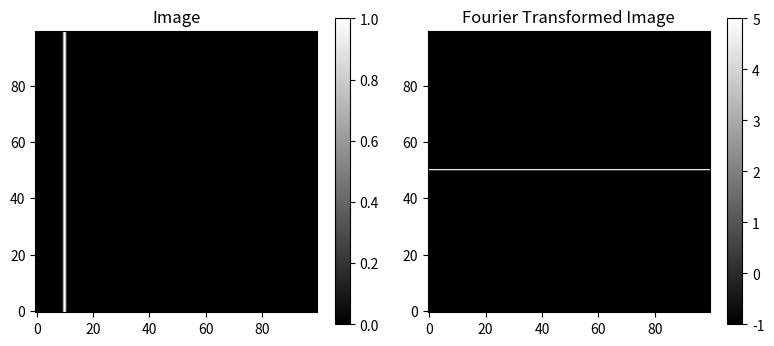

Here is the Python script that generated this plot: (Note: this script raises an exception after producing the figure.)
#!/usr/bin/env python3
# -*- coding: utf-8 -*-
"""
Created on Tue Nov 23 12:21:19 2021

@author: jeje
"""

import numpy as np
import matplotlib.pyplot as plt


def fourier(image, title):
    
    fourier_im = np.fft.fftshift(np.fft.fft2(image))

    # Plot the output
    plt.figure(figsize=(8,3.5))

    plt.subplot(121)
    plt.imshow(image, origin='lower', cmap='gray', vmin=0, vmax=1.0)
    plt.title(r'Image')
    plt.colorbar()
    
    epsilon = 10**(-6) # In order to be able to take the log
    
    plt.subplot(122)
    plt.imshow(np.log(abs(fourier_im)+epsilon), origin='lower', cmap='gray', vmin=-1, vmax=5.0)
    plt.title(r'Fourier Transformed Image')
    plt.colorbar()
        
    plt.tight_layout()
    plt.savefig("fourier/fft_simulation"+ title +".pdf")
    plt.show()
    
    return fourier_im


sim_1 = np.zeros((100, 100))
sim_1[:, 10] = 1
fourier(sim_1, "oneline")

sim_2 = np.zeros((100, 100))
i = 20
while i < 100:
    sim_2[:, i] = 1
    i += 20
fourier(sim_2, "morelines")

sim_1 = np.zeros((100, 100))
sim_1[:, 6:14] = 1
fourier(sim_1, "onebeam")

sim_2 = np.zeros((100, 100))
i = 20
while i < 100:
    sim_2[:, i-4:i+4] = 1
    i += 20
fourier(sim_2, "morebeams")
